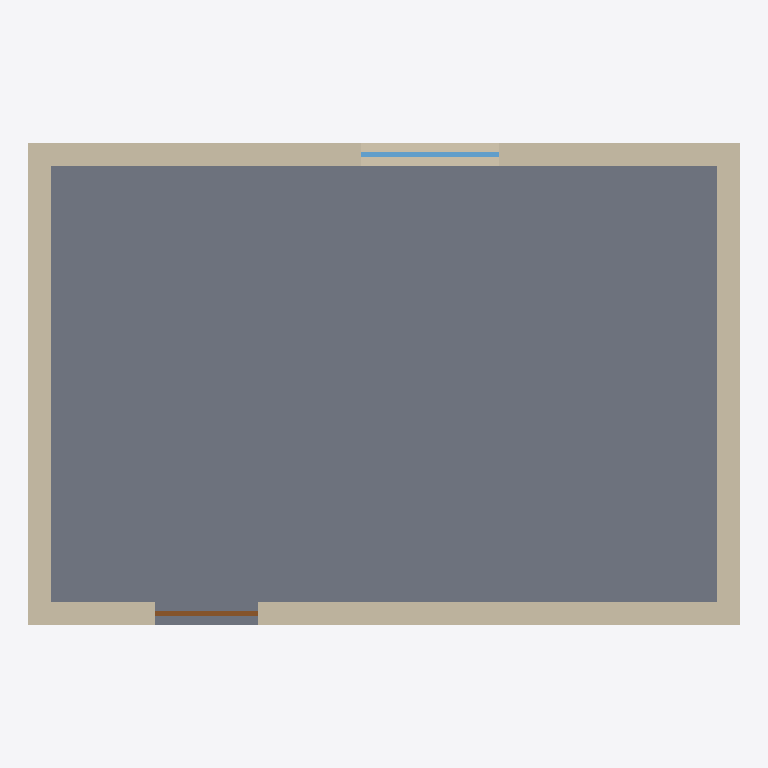
Plan cut of the same IFC building model at storey 'Ground floor' (level 0.00 m, cut at 1.40 m), seen from above with north up, elements coloured by IFC class: 4 walls (beige), 1 slab (grey), 1 window (light blue), 1 door (brown). Cut surfaces are drawn darker.
Extent 6.2 m × 4.2 m × 6.2 m (x, y, z). Storeys (2): Ground floor at 0.00 m; First floor at 2.95 m. Elements (15): 8 IfcWallStandardCase, 2 IfcDoor, 2 IfcSlab, 2 IfcWindow, 1 IfcRoof.

HEADER;
FILE_DESCRIPTION(('ViewDefinition [CoordinationView_V2.0]'),'2;1');
FILE_NAME('Golden plan','2026-11-11T12:00:00',(''),(''),'Grid','Grid','');
FILE_SCHEMA(('IFC2X3'));
ENDSEC;
DATA;
#21=IFCPROJECT('0qud8tq$NgHSpxHYhvxkny',#5,'Golden plan',$,$,$,$,(#16),#10);
#25=IFCSITE('3R0Ag8lKLPALTIMuqDSZd9',#5,'Site',$,$,#24,$,$,.ELEMENT.,$,$,$,$,$);
#29=IFCBUILDING('1bd02j_LHFcespRwkhtN_x',#5,'Building',$,$,#28,$,$,.ELEMENT.,$,$,$);
#33=IFCBUILDINGSTOREY('3pIg7Zo$ZYGUTPK1ifzZFA',#5,'Ground floor',$,$,#32,$,$,.ELEMENT.,0.0);
#37=IFCBUILDINGSTOREY('2$YhemPfe_wh$zXXrrv42I',#5,'First floor',$,$,#36,$,$,.ELEMENT.,2.95);
#363=IFCSLAB('1rubAf$GyElT1QzsdWCNEc',#5,'Ground floor slab',$,$,#352,#362,$,.BASESLAB.);
#129=IFCWALLSTANDARDCASE('0rnQZjcm$jXLNT7k7yuvLg',#5,'g-w3',$,$,#114,#128,$);
#57=IFCWALLSTANDARDCASE('0RiviYzbld3_9BMjGSorJf',#5,'g-w1',$,$,#42,#56,$);
#106=IFCWALLSTANDARDCASE('0SzDSkorbt1OcNxjtCFNiS',#5,'g-w2',$,$,#91,#105,$);
#174=IFCWALLSTANDARDCASE('0R4d02cb4ndTqLkwrGV372',#5,'g-w4',$,$,#159,#173,$);
#153=IFCWINDOW('2HB5uXvaH_349YD69hY0op',#5,'g-win1',$,$,#146,#152,$,1.2,1.2);
#85=IFCDOOR('3H2yJr3DTC$SWof6sylIqv',#5,'g-d1',$,$,#78,#84,$,2.1,0.9);
ENDSEC;
